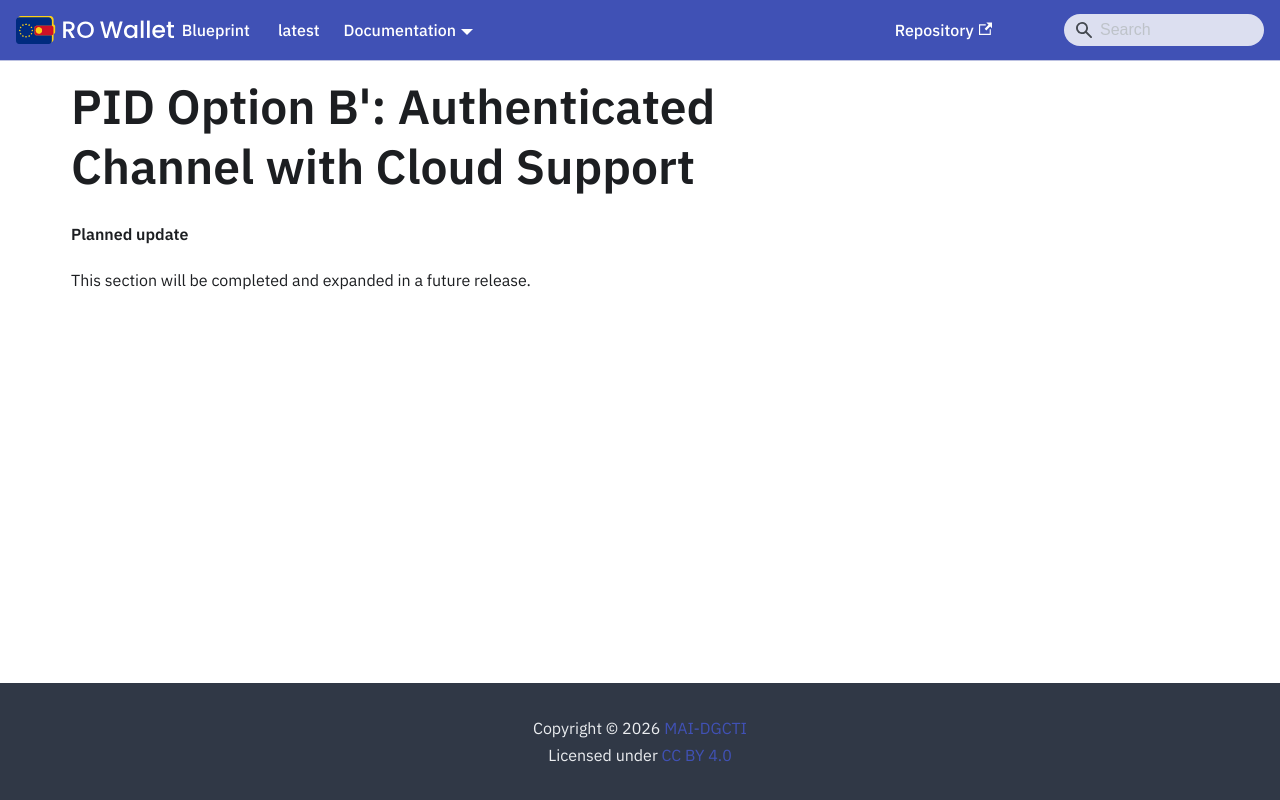

repository: Ministerul-Afacerilor-Interne/rowallet-blueprint · page: content/archive/flows/PID-AuthenticatedChannel-cloud/index.html · generator: docusaurus

---
format: md
---
<!-- RO modification: PID Option B': Authenticated Channel with Cloud Support -->
# PID Option B': Authenticated Channel with Cloud Support

<!-- Removed in RO Wallet -- not part of this release; the chapter follows in a later release -->

**Planned update**

This section will be completed and expanded in a future release.
